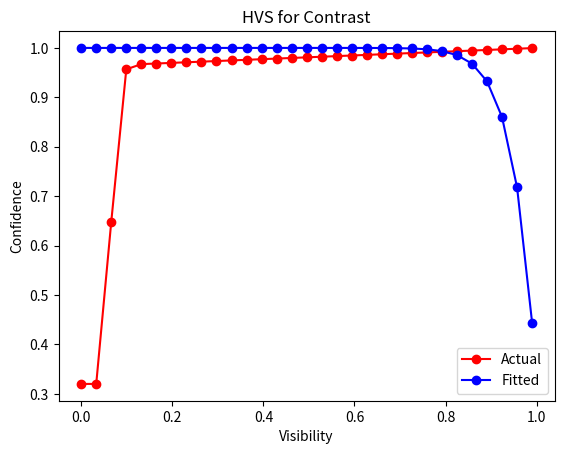

The matplotlib source for this figure:
import matplotlib.pyplot as plt
import numpy as np


# def get_data(visibility_values: list, k: int = 2, chance: float = 0.1):
#     confidence_rc_values = []
#     for i in range(len(visibility_values)):
#         visibility = visibility_values[i]
#         confidence_rc = 1 - (1 - chance) * (visibility) ** k
#         confidence_rc_values.append(confidence_rc)
#     confidence_rc_values = np.array(confidence_rc_values)
#     confidence_rc_values = np.clip(confidence_rc_values, chance, 1.0)
#     return confidence_rc_values

def get_data(visibility_values: list, k: int = 2, chance: float = 0.1):
    confidence_rc_values = []

    # confidence_rc_values = 1 - (1 - chance) * (visibility_values) ** k
    confidence_rc_values = 1 - (1 - chance) * (visibility_values) ** k
    confidence_rc_values = np.clip(confidence_rc_values, chance, 1.0)

    return confidence_rc_values


def plot_data(visibility_values: list, confidence_rc_values: list, k: int=2, augmentation_type: str='occlusion'):
    plt.plot(visibility_values, confidence_rc_values, marker='o', label=f'k={k}')
    plt.xlabel("Visibility")
    plt.ylabel("Confidence")
    plt.title(f"HVS for {augmentation_type}")
    # plt.xticks(np.arange(visibility_values[0], visibility_values[-1]+0.1, 15))
    # plt.legend()
    plt.show()


if __name__=='__main__':
    # """Occlusion"""
    # augmentation_type = 'occlusion'
    # k = 2
    # min_val, max_val = 0.0, 1.0
    # num_bins = 31
    # visibility_values1 = [0.0, .05, .10, .15, .20, .25, .30, .35, 1.0]
    # confidence_values1 = [0.22, 0.42, 0.44, 0.6, 0.56, 0.64, 0.62, 0.72, 1.0]
    # confidence_values2 = [0.18, 0.42, 0.62, 0.64, 0.62, 0.73, 0.8, 0.72, 1.0]
    # confidence_values3 = [0.22, 0.48, 0.62, 0.74, 0.72, 0.76, 0.78, 0.83, 1.0]
    # confidence_values4 = [0.24, 0.47, 0.6, 0.74, 0.72, 0.8, 0.86, 0.87, 1.0]
    # confidence_values5 = [0.22, 0.58, 0.64, 0.72, 0.78, 0.82, 0.76, 0.77, 1.0]
    # confidence_values = np.mean([confidence_values1, confidence_values2, confidence_values3, confidence_values4, confidence_values5], axis=0)

    # visibility_values_lim = np.linspace(min_val, max_val, num_bins)
    # confidence_values_lim = np.interp(visibility_values_lim, visibility_values1, confidence_values)
    # confidence_rc_values = get_data(visibility_values=visibility_values_lim, k=k)
    # # confidence_rc_values[0] = confidence_values_lim[0]
    # # print(min(confidence_rc_values))
    # # plot_data(visibility_values=visibility_values_lim, confidence_rc_values=confidence_values_lim, k=k)

    # # plt.plot(visibility_values1, confidence_values1, marker='o', label=f'25 ms', color='red')
    # # plt.plot(visibility_values1, confidence_values2, marker='o', label=f'50 ms', color='blue')
    # # plt.plot(visibility_values1, confidence_values3, marker='o', label=f'75 ms', color='green')
    # # plt.plot(visibility_values1, confidence_values4, marker='o', label=f'100 ms', color='yellow')
    # # plt.plot(visibility_values1, confidence_values5, marker='o', label=f'150 ms', color='purple')
    # # plt.xlabel("Visibility")
    # # plt.ylabel("Confidence")
    # # plt.title(f"HVS for {augmentation_type}")
    # # plt.legend()
    # # plt.show()

    # plt.plot(visibility_values_lim, confidence_values_lim, marker='o', label=f'Actual', color='red')
    # plt.plot(visibility_values_lim, confidence_rc_values, marker='o', label=f'Fitted', color='blue')
    # plt.xlabel("Visibility")
    # plt.ylabel("Confidence")
    # plt.yticks(np.arange(0.1, 1.1, 0.1))
    # plt.title(f"HVS for {augmentation_type}")
    # plt.legend()
    # plt.show()

    """Rotate"""
    # augmentation_type = 'Rotation'
    # k = 10
    # min_val, max_val = 0.0, 135.0
    # num_bins = 31

    # rotation_values1 = np.arange(0.0, 151.0, 30)
    # confidence_values1 = [0.99, .99, .98, .97, .93, .96]
    # confidence_values2 = [0.94, 0.96, 0.93, 0.91, 0.92, 0.86]
    # confidence_values3 = [0.97, 0.98, 0.97, 0.96, 0.96, 0.92]
    # confidence_values4 = [1.0, 1.0, 1.0, 0.98, 0.99, 0.98]
    # confidence_values = np.mean([confidence_values1, confidence_values2, confidence_values3, confidence_values4], axis=0)
    # rotation_values_another = np.arange(0.0, 181.0, 45)
    # confidence_values_another = [0.98, .99, .94, .94, .88]
    # # merge the two lists
    # rotation_values = np.concatenate((rotation_values1, rotation_values_another))
    # confidence_values = np.concatenate((confidence_values1, confidence_values_another))
    # unique_rot_vals, unique_indices = np.unique(rotation_values1, return_index=True)
    # rotation_values = unique_rot_vals.tolist()
    # confidence_values = confidence_values[unique_indices].tolist()

    # rotation_values_lim = np.linspace(min_val, max_val, num_bins)
    # confidence_values_lim = np.interp(rotation_values_lim, rotation_values, confidence_values)
    # confidence_values_lim[0] = 1.0

    # estimated_confidence_values = get_data(visibility_values=rotation_values_lim, k=k, chance=min(confidence_values))
    # estimated_confidence_values[0] = confidence_values_lim[0]
    # # estimated_confidence_values[-1] = confidence_values_lim[-1]

    # print(f'rotation_values: {rotation_values_lim}\nconfidence_values: {confidence_values_lim}\nEstimated: {estimated_confidence_values}')
    # # plot_data(visibility_values=rotation_values_lim, confidence_rc_values=confidence_values_lim, k=k, augmentation_type=augmentation_type)

    # plt.plot(rotation_values_lim, confidence_values_lim, marker='o', label=f'Actual', color='red')
    # plt.plot(rotation_values_lim, estimated_confidence_values, marker='o', label=f'Fitted', color='blue')
    # plt.xlabel("Visibility")
    # plt.ylabel("Confidence")
    # plt.title(f"HVS for {augmentation_type}")
    # plt.legend()
    # plt.show()

    """Contrast"""
    augmentation_type = 'Contrast'
    min_val, max_val = 0.0, 0.99
    k = 20
    num_bins = 31
    # contrast_values = np.linspace(min_val, max_val, num_bins)
    contrast_values1 = [0.04, 0.06, 0.1, 1.0]
    confidence_values1 = [0.0, 0.28, 0.96, 1.0]
    confidence_values2 = [0.06, 0.3, 0.97, 1.0]
    confidence_values3 = [0.2, 0.6, 0.94, 1.0]
    confidence_values4 = [0.58, 0.9, 0.98, 1.0]
    confidence_values5 = [0.76, 0.88, 0.98, 1.0]
    confidence_values = np.mean([confidence_values1, confidence_values2, confidence_values3, confidence_values4, confidence_values5], axis=0)

    contrast_values_lim = np.linspace(min_val, max_val, num_bins)
    confidence_values_lim = np.interp(contrast_values_lim, contrast_values1, confidence_values)
    chance = min(confidence_values_lim)
    estimated_confidence_values = get_data(visibility_values=contrast_values_lim, k=k, chance=chance)

    # plot_data(visibility_values=contrast_values_lim, confidence_rc_values=confidence_values_lim, augmentation_type=augmentation_type)

    plt.plot(contrast_values_lim, confidence_values_lim, marker='o', label=f'Actual', color='red')
    plt.plot(contrast_values_lim, estimated_confidence_values, marker='o', label=f'Fitted', color='blue')
    plt.xlabel("Visibility")
    plt.ylabel("Confidence")
    plt.title(f"HVS for {augmentation_type}")
    plt.legend()
    plt.show()

    """Brightness"""
    """Color"""
    """Sharpness"""
    """ShearX"""
